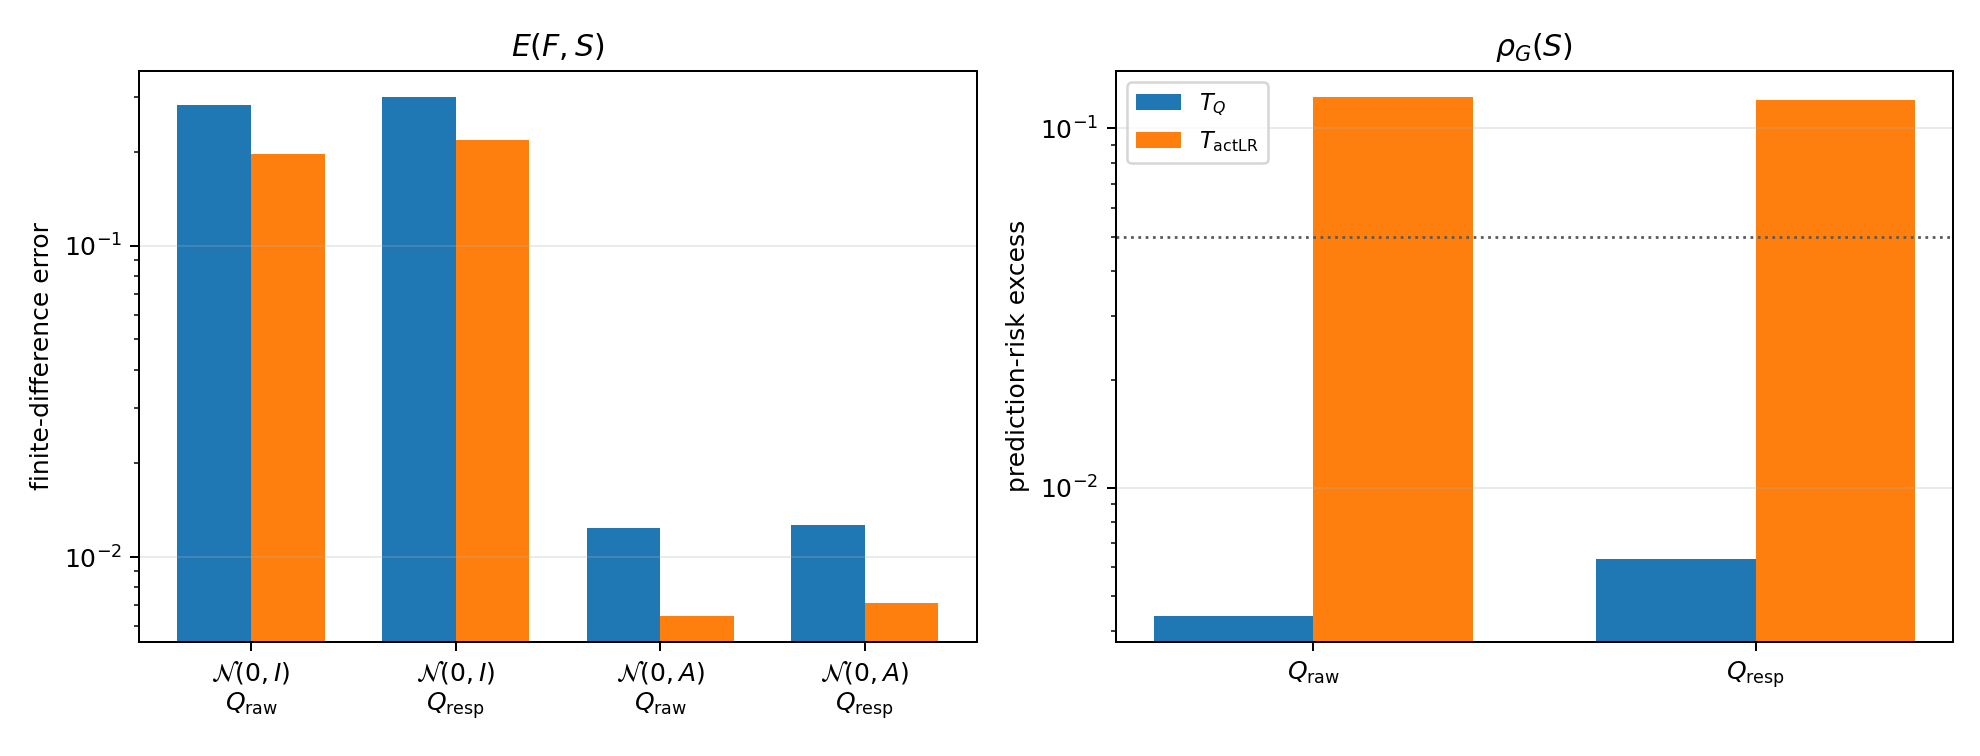

Data behind this chart, as committed beside it:
episode, probe_kind, basis, rank, TQ_E_model_to_operator, actLR_E_model_to_operator, actLR_model_fit_gain, TQ_E_operator_to_T, actLR_E_operator_to_T, actLR_KRR_cost, TQ_rho_operator_to_T, actLR_rho_operator_to_T, actLR_rho_KRR_cost, TQ_X_use, actLR_X_use, TQ_X_sub, actLR_X_sub
0, isotropic, raw, 6, 0.3228, 0.1725, 0.1504, 0.04371, 0.2699, 0.2262, 0.001836, 0.1185, 0.1166, 0.9048, 0.9728, 0.9981, 0.9271
0, isotropic, response, 6, 0.3277, 0.1828, 0.1449, 0.05755, 0.278, 0.2205, 0.003025, 0.1247, 0.1217, 0.9019, 0.9695, 0.9967, 0.9227
0, label, raw, 6, 0.01696, 0.008293, 0.008664, 0.001942, 0.0147, 0.01276, 0.001836, 0.1185, 0.1166, 0.9997, 0.9999, 1, 0.9998
0, label, response, 6, 0.0173, 0.008847, 0.008454, 0.002488, 0.01479, 0.0123, 0.003025, 0.1247, 0.1217, 0.9997, 0.9999, 1, 0.9998
1, isotropic, raw, 6, 0.4011, 0.2705, 0.1306, 0.07544, 0.3184, 0.243, 0.005804, 0.2344, 0.2286, 0.8654, 0.9388, 0.9943, 0.8986
1, isotropic, response, 6, 0.4004, 0.2674, 0.133, 0.06049, 0.3077, 0.2472, 0.004, 0.2093, 0.2053, 0.8659, 0.9402, 0.9963, 0.9053
1, label, raw, 6, 0.01769, 0.008385, 0.009306, 0.002149, 0.01447, 0.01232, 0.005804, 0.2344, 0.2286, 0.9997, 0.9999, 1, 0.9998
1, label, response, 6, 0.01761, 0.008543, 0.009067, 0.001905, 0.0138, 0.01189, 0.004, 0.2093, 0.2053, 0.9997, 0.9999, 1, 0.9998
2, isotropic, raw, 6, 0.2191, 0.2114, 0.00767, 0.07329, 0.08583, 0.01254, 0.004375, 0.1007, 0.09636, 0.9538, 0.957, 0.9946, 0.9926
2, isotropic, response, 6, 0.2611, 0.2551, 0.006022, 0.1277, 0.1308, 0.003106, 0.01359, 0.1109, 0.09733, 0.9344, 0.9374, 0.9837, 0.9829
2, label, raw, 6, 0.007538, 0.004372, 0.003166, 0.001257, 0.005985, 0.004728, 0.004375, 0.1007, 0.09636, 0.9999, 1, 1, 1
2, label, response, 6, 0.007635, 0.004764, 0.002871, 0.002208, 0.006329, 0.004121, 0.01359, 0.1109, 0.09733, 0.9999, 1, 1, 1
3, isotropic, raw, 6, 0.1924, 0.1332, 0.0592, 0.0741, 0.1486, 0.07449, 0.005563, 0.0366, 0.03104, 0.9643, 0.9829, 0.9945, 0.9779
3, isotropic, response, 6, 0.2139, 0.1655, 0.04845, 0.06484, 0.1442, 0.07931, 0.004646, 0.03552, 0.03087, 0.9558, 0.9736, 0.9958, 0.9792
3, label, raw, 6, 0.007542, 0.004822, 0.00272, 0.002657, 0.006551, 0.003894, 0.005563, 0.0366, 0.03104, 0.9999, 1, 1, 1
3, label, response, 6, 0.008234, 0.006259, 0.001975, 0.002383, 0.006448, 0.004065, 0.004646, 0.03552, 0.03087, 0.9999, 1, 1, 1
